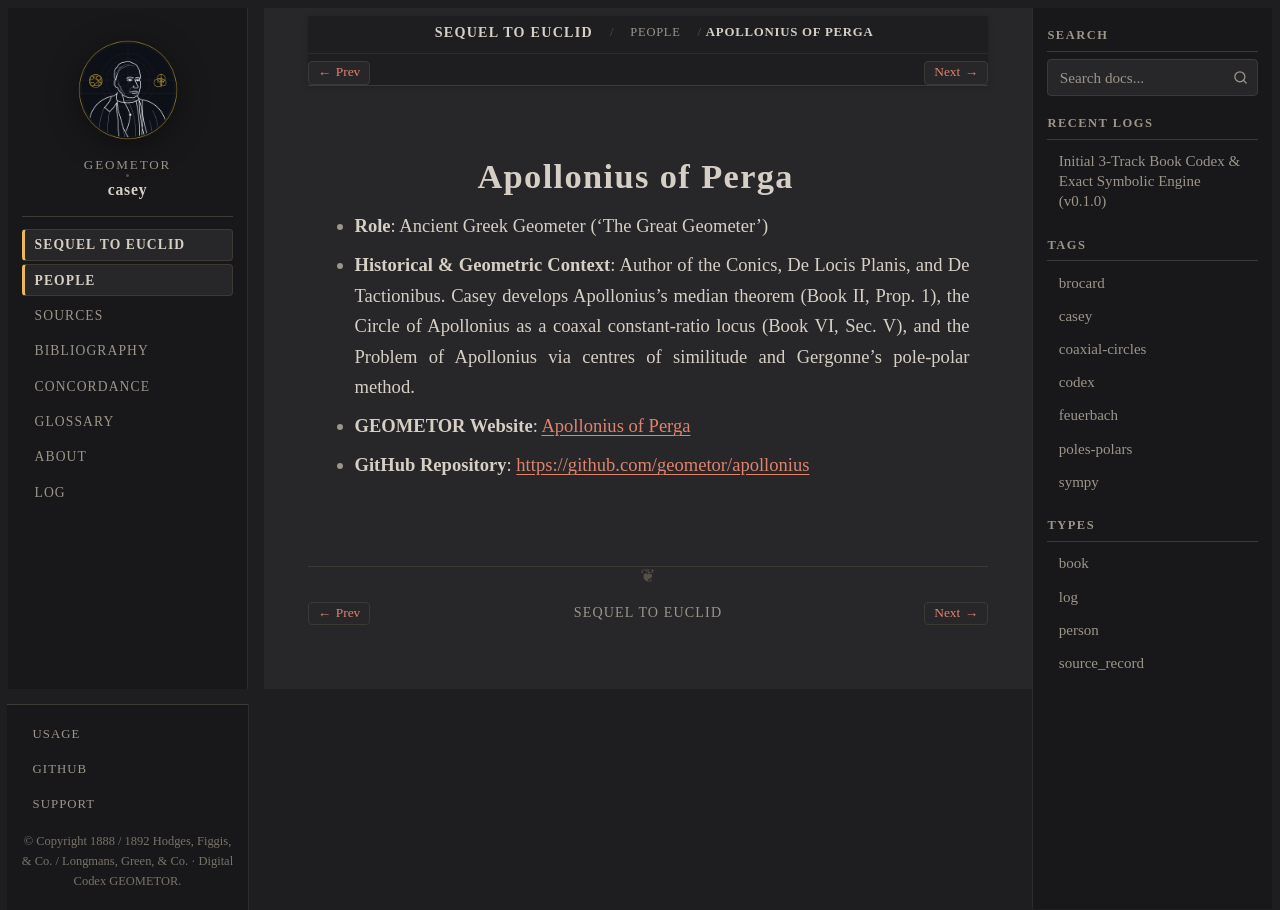

repository: geometor/casey · page: sequel_to_euclid/people/apollonius.html · generator: sphinx

:type: person
:layout: book
:death_year: -190
:death_label: 190 BC
:lifespan: c. 240 – c. 190 BC
:site_url: https://geometor.github.io/apollonius/
:github_url: https://github.com/geometor/apollonius
:excerpt: * Role: Ancient Greek Geometer ('The Great Geometer')

.. _person-apollonius:

Apollonius of Perga
===================

* **Role**: Ancient Greek Geometer ('The Great Geometer')
* **Historical & Geometric Context**: Author of the Conics, De Locis Planis, and De Tactionibus. Casey develops Apollonius's median theorem (Book II, Prop. 1), the Circle of Apollonius as a coaxal constant-ratio locus (Book VI, Sec. V), and the Problem of Apollonius via centres of similitude and Gergonne's pole-polar method.

* **GEOMETOR Website**: `Apollonius of Perga <https://geometor.github.io/apollonius/>`_
* **GitHub Repository**: `https://github.com/geometor/apollonius <https://github.com/geometor/apollonius>`_
